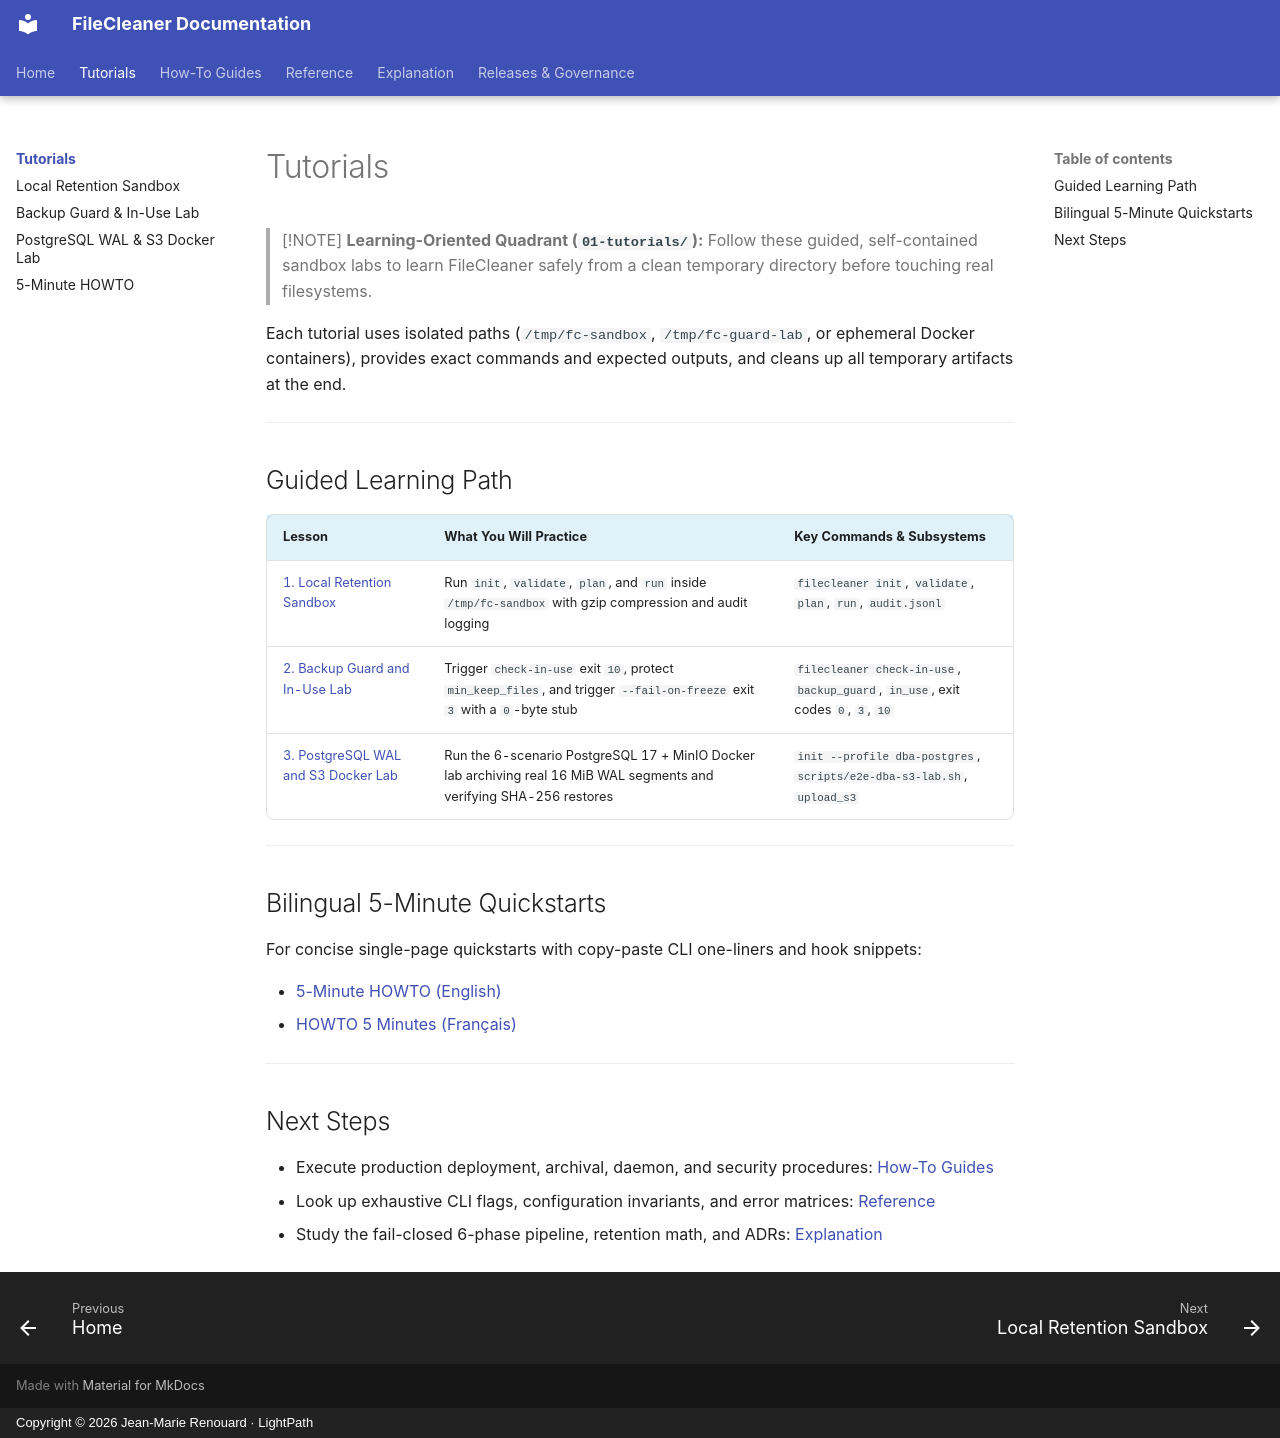

repository: jmrenouard/FileCleaner · page: 01-tutorials/index.html · generator: mkdocs · copyright: Copyright © 2026 Jean-Marie Renouard · LightPath

# Tutorials

> [!NOTE]
> **Learning-Oriented Quadrant (`01-tutorials/`):** Follow these guided, self-contained sandbox labs to learn
> FileCleaner safely from a clean temporary directory before touching real filesystems.

Each tutorial uses isolated paths (`/tmp/fc-sandbox`, `/tmp/fc-guard-lab`, or ephemeral Docker containers), provides
exact commands and expected outputs, and cleans up all temporary artifacts at the end.

---

## Guided Learning Path

| Lesson | What You Will Practice | Key Commands & Subsystems |
| :--- | :--- | :--- |
| [1. Local Retention Sandbox](01-local-retention-sandbox.md) | Run `init`, `validate`, `plan`, and `run` inside `/tmp/fc-sandbox` with gzip compression and audit logging | `filecleaner init`, `validate`, `plan`, `run`, `audit.jsonl` |
| [2. Backup Guard and In-Use Lab](02-backup-guard-and-in-use-lab.md) | Trigger `check-in-use` exit `10`, protect `min_keep_files`, and trigger `--fail-on-freeze` exit `3` with a `0`-byte stub | `filecleaner check-in-use`, `backup_guard`, `in_use`, exit codes `0`, `3`, `10` |
| [3. PostgreSQL WAL and S3 Docker Lab](03-postgres-wal-s3-docker-lab.md) | Run the 6-scenario PostgreSQL 17 + MinIO Docker lab archiving real 16 MiB WAL segments and verifying SHA-256 restores | `init --profile dba-postgres`, `scripts/e2e-dba-s3-lab.sh`, `upload_s3` |

---

## Bilingual 5-Minute Quickstarts

For concise single-page quickstarts with copy-paste CLI one-liners and hook snippets:

- [5-Minute HOWTO (English)](../en/HOWTO.md)
- [HOWTO 5 Minutes (Français)](../fr/HOWTO.md)

---

## Next Steps

- Execute production deployment, archival, daemon, and security procedures:
  [How-To Guides](../02-how-to-guides/index.md)
- Look up exhaustive CLI flags, configuration invariants, and error matrices: [Reference](../03-reference/index.md)
- Study the fail-closed 6-phase pipeline, retention math, and ADRs: [Explanation](../04-explanation/index.md)
